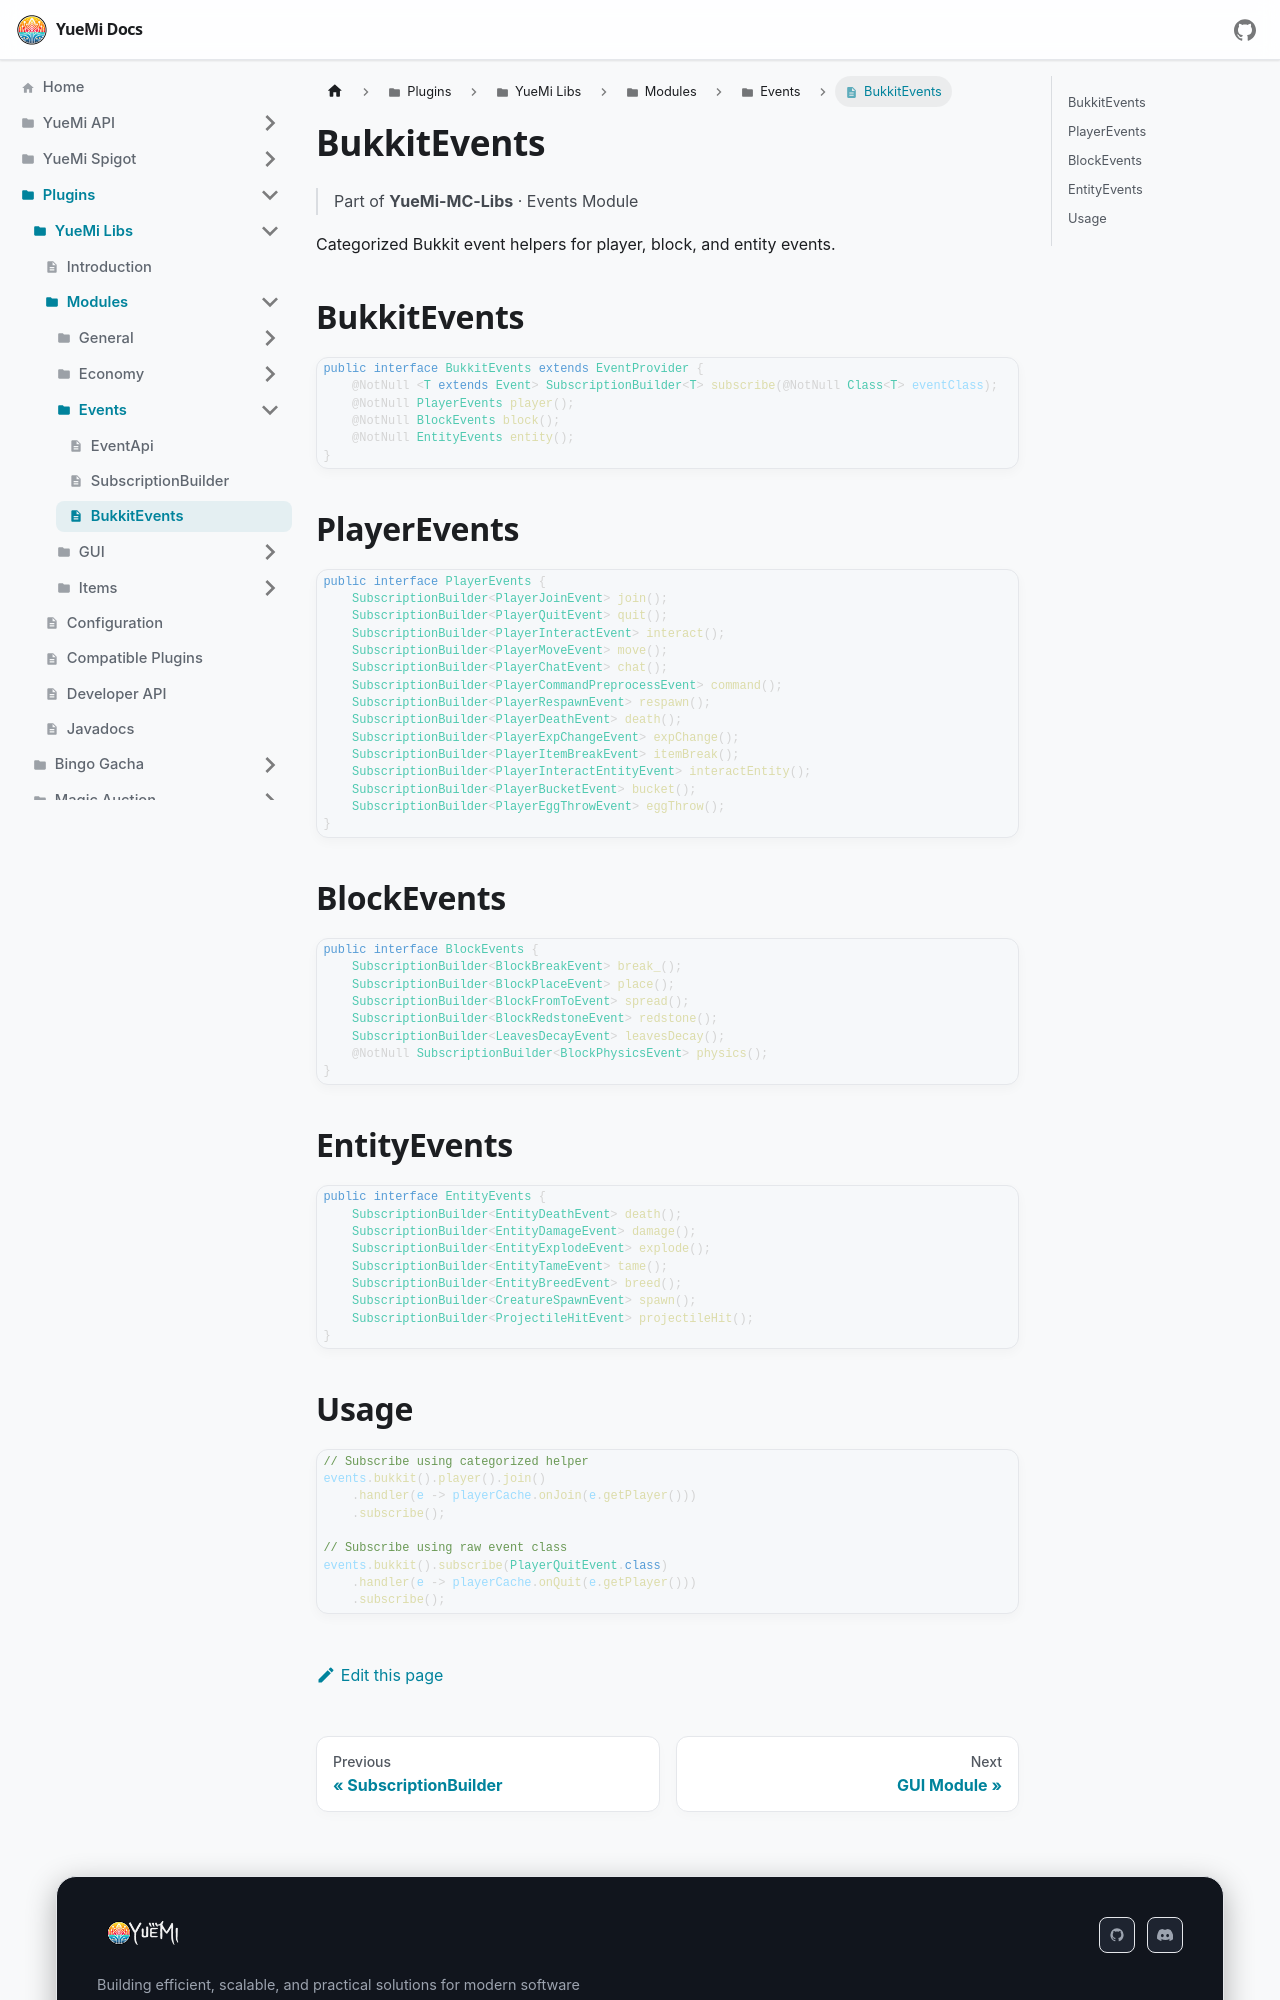

repository: YueMi-Development/YueMi-Docs · page: Plugins/YueMi-Libs/Modules/Events/BukkitEvents/index.html · generator: docusaurus

---
sidebar_position: 4
title: BukkitEvents
---

# BukkitEvents

> Part of **YueMi-MC-Libs** · Events Module

Categorized Bukkit event helpers for player, block, and entity events.

## BukkitEvents

```java
public interface BukkitEvents extends EventProvider {
    @NotNull <T extends Event> SubscriptionBuilder<T> subscribe(@NotNull Class<T> eventClass);
    @NotNull PlayerEvents player();
    @NotNull BlockEvents block();
    @NotNull EntityEvents entity();
}
```

## PlayerEvents

```java
public interface PlayerEvents {
    SubscriptionBuilder<PlayerJoinEvent> join();
    SubscriptionBuilder<PlayerQuitEvent> quit();
    SubscriptionBuilder<PlayerInteractEvent> interact();
    SubscriptionBuilder<PlayerMoveEvent> move();
    SubscriptionBuilder<PlayerChatEvent> chat();
    SubscriptionBuilder<PlayerCommandPreprocessEvent> command();
    SubscriptionBuilder<PlayerRespawnEvent> respawn();
    SubscriptionBuilder<PlayerDeathEvent> death();
    SubscriptionBuilder<PlayerExpChangeEvent> expChange();
    SubscriptionBuilder<PlayerItemBreakEvent> itemBreak();
    SubscriptionBuilder<PlayerInteractEntityEvent> interactEntity();
    SubscriptionBuilder<PlayerBucketEvent> bucket();
    SubscriptionBuilder<PlayerEggThrowEvent> eggThrow();
}
```

## BlockEvents

```java
public interface BlockEvents {
    SubscriptionBuilder<BlockBreakEvent> break_();
    SubscriptionBuilder<BlockPlaceEvent> place();
    SubscriptionBuilder<BlockFromToEvent> spread();
    SubscriptionBuilder<BlockRedstoneEvent> redstone();
    SubscriptionBuilder<LeavesDecayEvent> leavesDecay();
    @NotNull SubscriptionBuilder<BlockPhysicsEvent> physics();
}
```

## EntityEvents

```java
public interface EntityEvents {
    SubscriptionBuilder<EntityDeathEvent> death();
    SubscriptionBuilder<EntityDamageEvent> damage();
    SubscriptionBuilder<EntityExplodeEvent> explode();
    SubscriptionBuilder<EntityTameEvent> tame();
    SubscriptionBuilder<EntityBreedEvent> breed();
    SubscriptionBuilder<CreatureSpawnEvent> spawn();
    SubscriptionBuilder<ProjectileHitEvent> projectileHit();
}
```
